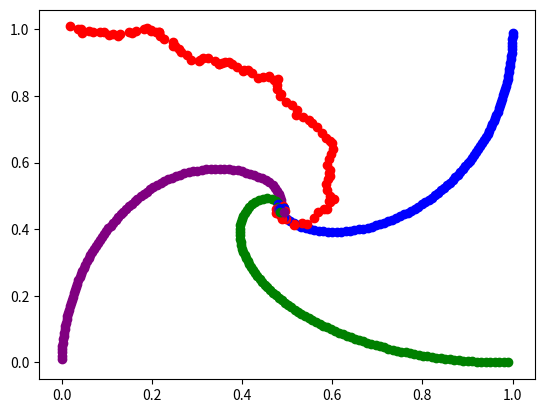

Source code (Python):
import numpy as np
import matplotlib.pyplot as plt

def one_step(v, step_lenght):
    return (v/VecLenght(v)*step_lenght)

def VecLenght(v):
    return np.sqrt(v[0]**2 + v[1]**2)

def rustle(noise):
    x = noise * (np.random.random()*2-1)
    y = noise * (np.random.random()*2-1)
    return [x,y]
  
steps_amount = 100

A = [0,1]
B = [1,1]
C = [1,0]
D = [0,0]

step_lenght1 = 0.01
step_lenght2 = 0.01
step_lenght3 = 0.01
step_lenght4 = 0.01

noise1 = 0.01
noise2 = 0
noise3 = 0
noise4 = 0

road_A = 0
road_B = 0
road_C = 0
road_D = 0

for i in range(steps_amount):
    v1 = np.array(B) - np.array(A)
    A = np.array(A + one_step(v1,step_lenght1) + rustle(noise1))
    v2 = np.array(C) - np.array(B)
    B = np.array(B + one_step(v2,step_lenght2) + rustle(noise2))
    v3 = np.array(D) - np.array(C)
    C = np.array(C + one_step(v3,step_lenght3) + rustle(noise3))
    v4 = np.array(A) - np.array(D)
    D = np.array(D + one_step(v4,step_lenght4) + rustle(noise4))
    plt.scatter(A[0],A[1],color = 'red')
    plt.scatter(B[0],B[1],color = 'blue')
    plt.scatter(C[0],C[1],color = 'green')
    plt.scatter(D[0],D[1],color = 'purple')
plt.show()    